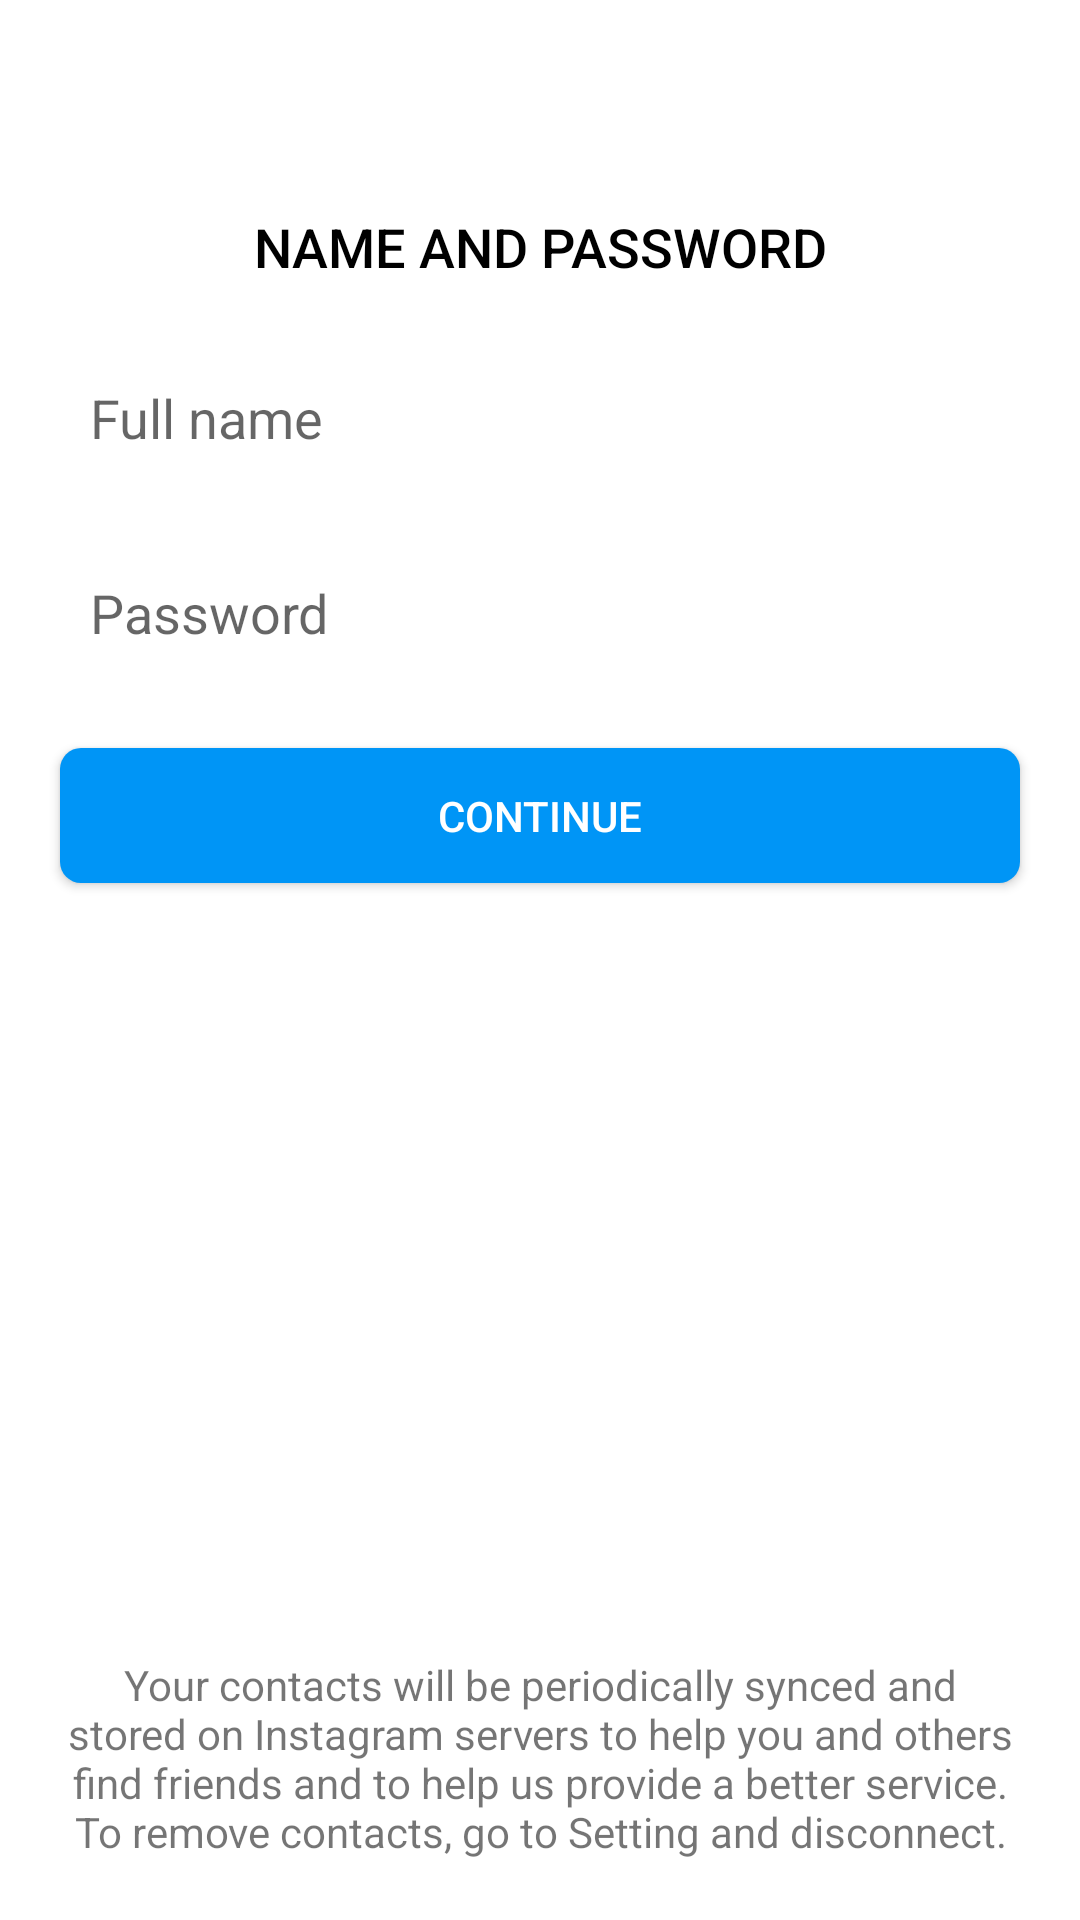

Produce the Android XML layout that renders to this screen, including the resource entries it uses.
<!-- AndroidManifest.xml: application theme Theme.InstagramClone -->
<!-- res/layout/activity_namd_and_pass.xml -->
<?xml version="1.0" encoding="utf-8"?>
<androidx.constraintlayout.widget.ConstraintLayout xmlns:android="http://schemas.android.com/apk/res/android"
    xmlns:app="http://schemas.android.com/apk/res-auto"
    xmlns:tools="http://schemas.android.com/tools"
    android:layout_width="match_parent"
    android:layout_height="match_parent"
    tools:context=".authentications.NameAndPass">
        <androidx.constraintlayout.widget.Guideline
            android:id="@+id/guideline1"
            android:layout_width="wrap_content"
            android:layout_height="wrap_content"
            android:orientation="vertical"
            app:layout_constraintGuide_begin="20dp" />

        <androidx.constraintlayout.widget.Guideline
            android:id="@+id/guideline2"
            android:layout_width="wrap_content"
            android:layout_height="wrap_content"
            android:orientation="vertical"
            app:layout_constraintGuide_end="20dp" />

        <androidx.constraintlayout.widget.Guideline
            android:id="@+id/guideline3"
            android:layout_width="wrap_content"
            android:layout_height="wrap_content"
            android:orientation="horizontal"
            app:layout_constraintGuide_end="20dp" />

        <androidx.constraintlayout.widget.Guideline
            android:id="@+id/guideline4"
            android:layout_width="wrap_content"
            android:layout_height="wrap_content"
            android:orientation="horizontal"
            app:layout_constraintGuide_begin="70dp" />

        <TextView
            android:layout_width="0dp"
            android:layout_height="wrap_content"
            android:text="NAME AND PASSWORD"
            android:gravity="center"
            app:layout_constraintStart_toEndOf="@id/guideline1"
            app:layout_constraintEnd_toStartOf="@id/guideline2"
            app:layout_constraintTop_toBottomOf="@id/guideline4"
            android:textColor="#000000"
            android:id="@+id/textid"
            android:fontFamily="sans-serif-medium"
            android:textSize="18sp"/>

        <EditText
            android:layout_width="0dp"
            android:layout_height="50dp"
            android:background="@drawable/loginedittextbg"
            android:hint="Full name"
            android:padding="10dp"
            android:id="@+id/full_name"
            android:layout_marginTop="20dp"
            app:layout_constraintStart_toEndOf="@id/guideline1"
            app:layout_constraintEnd_toStartOf="@id/guideline2"
            android:inputType="text"
            app:layout_constraintTop_toBottomOf="@id/textid"/>
        <EditText
            android:layout_width="0dp"
            android:layout_height="50dp"
            android:background="@drawable/loginedittextbg"
            android:hint="Password"
            android:padding="10dp"
            android:layout_marginTop="15dp"
            app:layout_constraintStart_toEndOf="@id/guideline1"
            app:layout_constraintEnd_toStartOf="@id/guideline2"
            android:id="@+id/password_register"
            android:inputType="textPassword"
            app:layout_constraintTop_toBottomOf="@id/full_name"/>


        <TextView
            android:id="@+id/textView"
            android:layout_width="0dp"
            android:layout_height="wrap_content"
            android:gravity="center"
            android:text="@string/fazoolinfo"
            app:layout_constraintBottom_toTopOf="@id/guideline3"
            app:layout_constraintEnd_toStartOf="@id/guideline2"
            app:layout_constraintStart_toEndOf="@id/guideline1" />

        <androidx.appcompat.widget.AppCompatButton
            android:layout_width="0dp"
            android:layout_height="45dp"
            android:text="Continue"
            android:background="@drawable/buttonbg"
            android:textColor="#FFFFFF"
            android:id="@+id/create_username"
            app:layout_constraintStart_toEndOf="@id/guideline1"
            app:layout_constraintEnd_toStartOf="@id/guideline2"
            app:layout_constraintTop_toBottomOf="@id/password_register"
            android:layout_marginTop="20dp"/>
</androidx.constraintlayout.widget.ConstraintLayout>
<!-- resources referenced by this layout -->
<resources>
  <!-- drawable buttonbg (drawable) -->
  <?xml version="1.0" encoding="utf-8"?>
  <shape xmlns:android="http://schemas.android.com/apk/res/android"
      android:shape="rectangle">
      <solid android:color="@color/blueColor"/>
      <corners android:radius="7dp"/>
  </shape>
  <string name="fazoolinfo">Your contacts will be periodically synced and stored on Instagram servers to help you and others find friends and to help us provide a better service. To remove contacts, go to Setting and disconnect.</string>
  <style name="Theme.InstagramClone" parent="Theme.MaterialComponents.DayNight.NoActionBar">
          
          <item name="android:windowLightStatusBar">true</item>
          <item name="colorPrimary">@color/black</item>
          <item name="colorPrimaryVariant">#FDFDFD</item>
          <item name="colorOnPrimary">@color/white</item>
          
          <item name="colorSecondary">@color/teal_200</item>
          <item name="colorSecondaryVariant">@color/teal_700</item>
          <item name="colorOnSecondary">@color/black</item>
          
          <item name="android:statusBarColor" tools:targetApi="l">?attr/colorPrimaryVariant</item>
          
      </style>
  <color name="blueColor">#0095F6</color>
  <color name="black">#FF000000</color>
  <color name="white">#FFFFFFFF</color>
  <color name="teal_200">#FF03DAC5</color>
  <color name="teal_700">#FF018786</color>
</resources>
